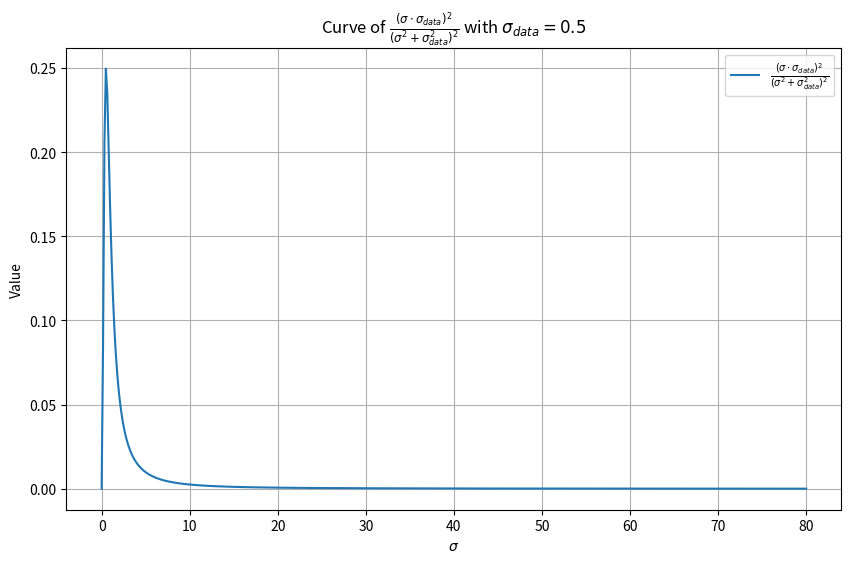

The script that saved this image: (Note: this script raises an exception after producing the figure.)
# Loss weighting: soft_min_snr and snr
import numpy as np
import matplotlib.pyplot as plt

# Define the parameters
sigma_data = 0.5
sigma_values = np.linspace(0, 80, 500)

# Define the function
def _weighting_soft_min_snr(sigma, sigma_data):
    return (sigma * sigma_data) ** 2 / (sigma ** 2 + sigma_data ** 2) ** 2

def _weighting_snr(sigma, sigma_data):
    return sigma_data ** 2 / (sigma ** 2 + sigma_data ** 2)

# Compute the function values
y_values = _weighting_soft_min_snr(sigma_values, sigma_data)

# Plot the curve
plt.figure(figsize=(10, 6))
plt.plot(sigma_values, y_values, label=r'$\frac{(\sigma \cdot \sigma_{data})^2}{(\sigma^2 + \sigma_{data}^2)^2}$')
plt.xlabel(r'$\sigma$')
plt.ylabel('Value')
plt.title(r'Curve of $\frac{(\sigma \cdot \sigma_{data})^2}{(\sigma^2 + \sigma_{data}^2)^2}$ with $\sigma_{data} = 0.5$')
plt.legend()
plt.grid(True)
# plt.show()
plt.savefig('vis/weighting/soft_minsnr.png')

# Compute the function values
y_values = _weighting_snr(sigma_values, sigma_data)

# Plot the curve
plt.figure(figsize=(10, 6))
plt.plot(sigma_values, y_values, label=r'$\frac{(\sigma_{data})^2}{(\sigma^2 + \sigma_{data}^2)}$')
plt.xlabel(r'$\sigma$')
plt.ylabel('Value')
plt.title(r'$\frac{(\sigma_{data})^2}{(\sigma^2 + \sigma_{data}^2)}$ with $\sigma_{data} = 0.5$')
plt.legend()
plt.grid(True)
# plt.show()
plt.savefig('vis/weighting/snr.png')



# Visualize curves of c_skip, c_out, c_inimport numpy as np
import matplotlib.pyplot as plt

# Define the parameters
sigma_data = 0.5
sigma_values = np.linspace(0, 80, 500)

# Define the functions
def c_skip(sigma, sigma_data):
    return sigma_data ** 2 / (sigma ** 2 + sigma_data ** 2)

def c_out(sigma, sigma_data):
    return sigma * sigma_data / (sigma ** 2 + sigma_data ** 2) ** 0.5

def c_in(sigma, sigma_data):
    return 1 / (sigma ** 2 + sigma_data ** 2) ** 0.5

# Compute the function values
c_skip_values = c_skip(sigma_values, sigma_data)
c_out_values = c_out(sigma_values, sigma_data)
c_in_values = c_in(sigma_values, sigma_data)

# Plot the curves
plt.figure(figsize=(12, 8))
plt.plot(sigma_values, c_skip_values, label=r'$c_{skip} = \frac{\sigma_{data}^2}{\sigma^2 + \sigma_{data}^2}$')
plt.plot(sigma_values, c_out_values, label=r'$c_{out} = \frac{\sigma \cdot \sigma_{data}}{(\sigma^2 + \sigma_{data}^2)^{0.5}}$')
plt.plot(sigma_values, c_in_values, label=r'$c_{in} = \frac{1}{(\sigma^2 + \sigma_{data}^2)^{0.5}}$')
plt.xlabel(r'$\sigma$')
plt.ylabel('Value')
plt.title('Curves of $c_{skip}$, $c_{out}$, and $c_{in}$ with $\sigma_{data} = 0.5$')
plt.legend()
plt.grid(True)
# plt.show()
import os
os.makedirs('vis/c_skip_out_in', exist_ok=True)
plt.savefig('vis/c_skip_out_in/c_skip_out_in.png')
